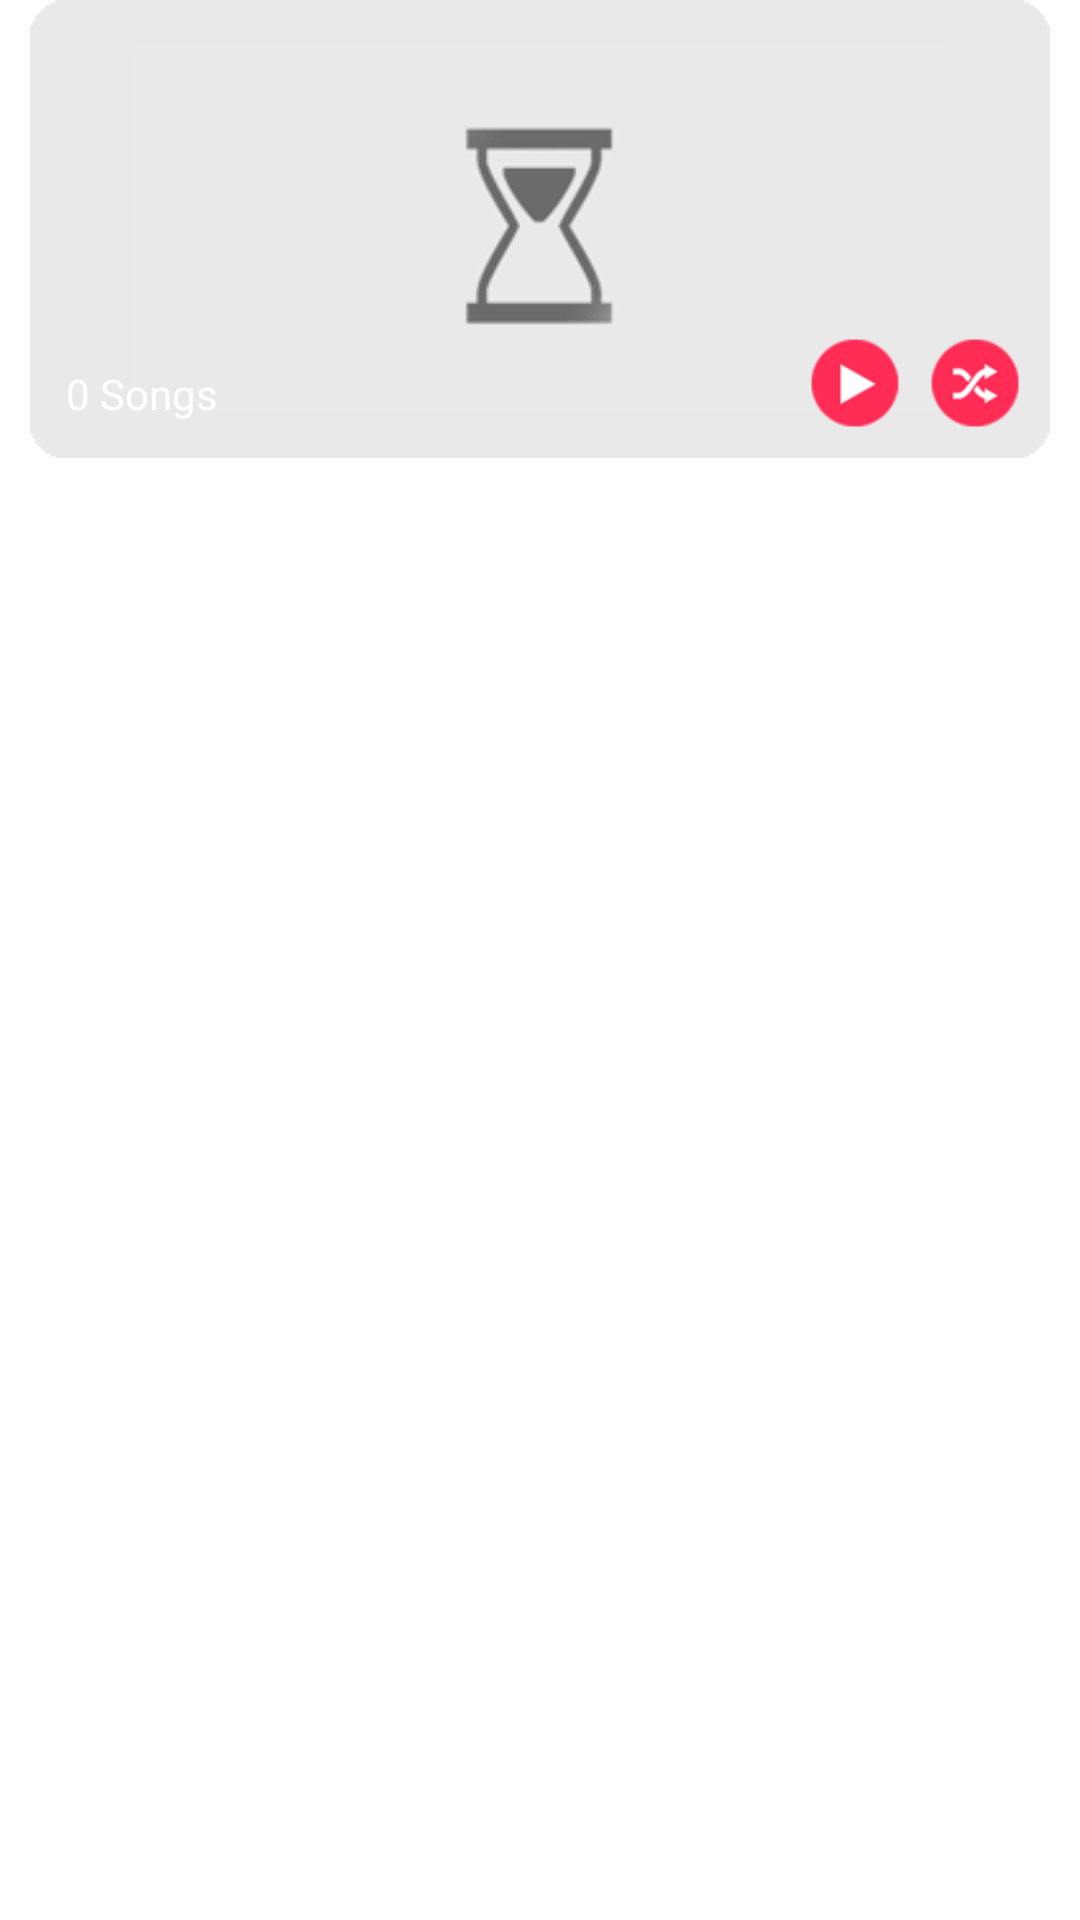

Layout XML and referenced resources for this Android screen:
<!-- AndroidManifest.xml: application theme AppThemeSolid -->
<!-- res/layout/layout_header_sub.xml -->
<FrameLayout android:id="@+id/tab_view"
    android:layout_width="match_parent"
    android:layout_height="wrap_content"
    xmlns:android="http://schemas.android.com/apk/res/android">

    <FrameLayout
        android:layout_width="match_parent"
        android:layout_marginLeft="10dp"
        android:layout_marginRight="10dp"
        android:layout_marginBottom="10dp"
        android:layout_height="wrap_content">
        <ImageView
            android:id="@+id/thm"
            android:layout_width="match_parent"
            android:scaleType="centerCrop"
            android:src="@drawable/ico_hour_thin_all"
            android:background="@drawable/rounded_corner"
            android:adjustViewBounds="true"
            android:layout_height="wrap_content" />

        <TextView
            android:id="@+id/cateNum"
            android:text="0 Songs"
            android:textColor="@color/white"
            android:layout_width="match_parent"
            android:textSize="14dp"
            android:layout_margin="12dp"
            android:layout_gravity="left|bottom"
            android:layout_height="wrap_content" />

        <LinearLayout
            android:orientation="horizontal"
            android:layout_width="wrap_content"
            android:layout_gravity="right|bottom"
            android:layout_margin="5dp"
            android:layout_height="wrap_content">
            <ImageView
                android:src="@drawable/btn_sub_new_play"
                android:id="@+id/normalPlay"
                android:clickable="true"
                android:layout_gravity="right|bottom"
                android:layout_width="40dp"
                android:layout_height="40dp" />

            <ImageView
                android:src="@drawable/btn_sub_new_shuffle"
                android:id="@+id/shufflePlay"
                android:clickable="true"
                android:layout_width="40dp"
                android:layout_height="40dp" />
        </LinearLayout>
    </FrameLayout>

</FrameLayout>
<!-- resources referenced by this layout -->
<resources>
  <color name="white">#ffffffff</color>
  <!-- drawable btn_sub_new_play: png bitmap (drawable, 4592 bytes) -->
  <!-- drawable btn_sub_new_shuffle: png bitmap (drawable, 5320 bytes) -->
  <!-- drawable ico_hour_thin_all: png bitmap (drawable, 7616 bytes) -->
  <style name="AppThemeSolid" parent="AppBaseTheme">
          <item name="colorPrimary">@color/colorPrimary</item>
          <item name="colorPrimaryDark">@color/colorPrimaryDark</item>
          <item name="colorAccent">@color/colorAccent</item>
          <item name="android:windowBackground">@color/windowBackground</item>
          <item name="android:textColorHint">@color/white</item>
          <item name="colorControlNormal">@color/white</item>
          <item name="colorControlActivated">@color/white</item>
          <item name="colorControlHighlight">@color/white</item>
          <item name="android:textColorPrimary">@android:color/white</item>
          <item name="windowActionBar">false</item>
          <item name="windowNoTitle">true</item>
          <item name="android:windowActionBarOverlay">true</item>
      </style>
  <style name="AppBaseTheme" parent="@style/Theme.AppCompat.Light">
      </style>
  <color name="colorPrimary">#1E1E1E</color>
  <color name="colorPrimaryDark">#1E1E1E</color>
  <color name="colorAccent">#000000</color>
  <color name="windowBackground">#FFFFFF</color>
</resources>
